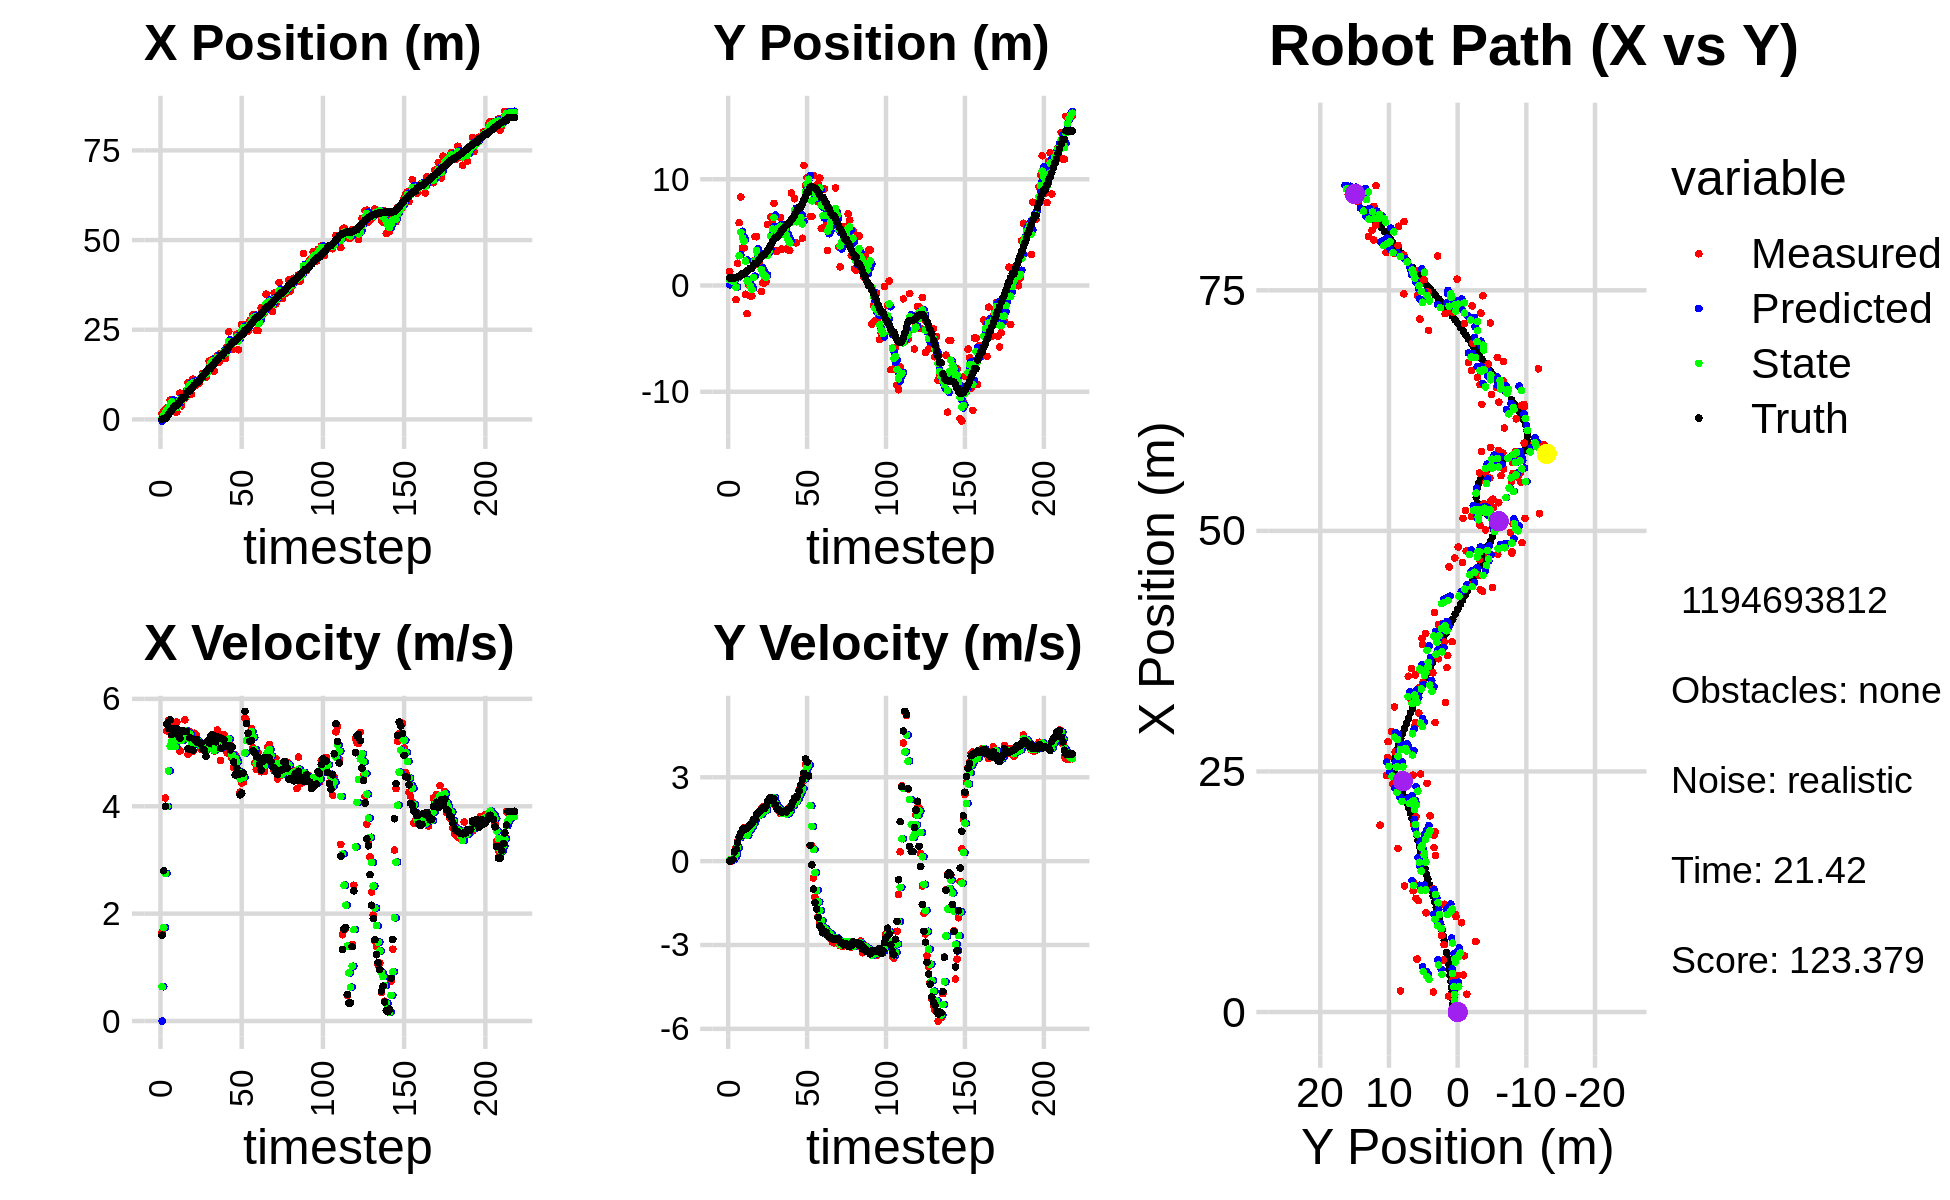

The file beside this chart, header and first rows:
-8.323967921355597266e-01, 1.735774871606187708e-01, 0.000000000000000000e+00, -0.000000000000000000e+00, 0.000000000000000000e+00, 0.000000000000000000e+00, 0.000000000000000000e+00, 0.000000000000000000e+00, -4.554194348689213356e-01, 6.223466964154131947e-02, 0.000000000000000000e+00, 0.000000000000000000e+00, -6.190408364977174026e-04, 7.073313000388781191e-01, 0.000000000000000000e+00, 0.000000000000000000e+00, 0.000000000000000000e+00, 4.354920238256454468e-04
1.643168105171067372e+00, 1.319086250246478409e+00, 1.654999894919112036e+00, -5.031082085017852222e-04, -4.554194348689213356e-01, 6.223466964154131947e-02, 0.000000000000000000e+00, 0.000000000000000000e+00, 2.091519113962516663e-01, 5.665500262717840796e-01, 6.390484060290287927e-01, 4.787294895333098904e-02, 3.325547136786738411e-02, 7.073396400314516663e-01, 1.600000000000000089e+00, 1.000000000000000021e-03, 1.600000023841857910e+00, 3.039928851649165154e-04
2.424045217993587631e+00, 3.326346021060531677e-01, 2.793993306519261921e+00, 6.074717043213185078e-03, 2.730567519991545788e-01, 5.713373211671172180e-01, 6.390484060290287927e-01, 4.787294895333098904e-02, 1.207757082086376554e+00, 4.794105985489348631e-01, 1.742766780053758513e+00, 2.752456177421287037e-02, 2.497013936773038179e-01, 7.083877668188447441e-01, 2.799999999999999822e+00, 1.600000000000000033e-02, 2.799999952316284180e+00, -2.174202585592865944e-03
2.424045217993587631e+00, 3.326346021060531677e-01, 4.156324510474281198e+00, 7.494066180929714882e-02, 1.382033760091752495e+00, 4.821630547263561772e-01, 1.742766780053758513e+00, 2.752456177421287037e-02, 1.820948073814905754e+00, 4.252423332755808083e-01, 2.750509278119726453e+00, 4.738857021753672960e-02, 2.497013936773038179e-01, 7.083877668188447441e-01, 4.000000000000000000e+00, 5.700000000000000205e-02, 4.000000000000000000e+00, -1.802855916321277618e-02
3.316950215141630132e+00, 7.647077923109438791e-01, 5.403893806640444275e+00, 2.569631793703111566e-01, 2.095999001626878577e+00, 4.299811902973345035e-01, 2.750509278119726453e+00, 4.738857021753672960e-02, 2.642415492088619811e+00, 5.630845166393445567e-01, 3.996987975766707724e+00, 1.425795841751271997e-01, 7.721432575429389988e-01, 7.195320647493833599e-01, 5.532000000000000028e+00, 3.270000000000000129e-01, 5.540999889373779297e+00, -4.751569405198097229e-02
1.850519163913120213e+00, -1.334032078545182909e+00, 5.601680720201303032e+00, 4.775558122304121023e-01, 3.042114289665290627e+00, 5.773424750568573183e-01, 3.996987975766707724e+00, 1.425795841751271997e-01, 2.628675298911460789e+00, -1.586174497023613572e-01, 4.659502545177656607e+00, 2.573504521693028568e-01, 1.408011330487626722e+00, 7.515961917132909509e-01, 5.448000000000000398e+00, 4.289999999999999925e-01, 5.464000225067138672e+00, -8.504659682512283325e-02
5.413468493423161831e+00, 2.091849623914849854e+00, 5.557024435666762407e+00, 6.924437546019714951e-01, 3.094625553429226628e+00, -1.328824044854310660e-01, 4.659502545177656607e+00, 2.573504521693028568e-01, 4.003672948600404347e+00, 7.418035389780776034e-01, 5.117805466511843981e+00, 4.846853697929602856e-01, 2.034563912477575620e+00, 8.067718136472502577e-01, 5.610999999999999766e+00, 6.560000000000000275e-01, 5.649000167846679688e+00, -1.239679530262947083e-01
5.507553233005215709e+00, 5.909357441875005001e+00, 5.311652800087312443e+00, 8.796582528449797822e-01, 4.515453495251589011e+00, 7.902720759573735876e-01, 5.117805466511843981e+00, 4.846853697929602856e-01, 4.898399288251359174e+00, 2.797612974128429908e+00, 5.223765275786311335e+00, 8.371226380070256878e-01, 2.571684731500384569e+00, 8.739465613991181936e-01, 5.336000000000000298e+00, 8.800000000000000044e-01, 5.407999992370605469e+00, -1.641195565462112427e-01
2.202595545369625984e+00, 8.326212896172386024e+00, 5.223848978151890421e+00, 8.651171373948970400e-01, 5.420775815829990130e+00, 2.881325237929132310e+00, 5.223765275786311335e+00, 8.371226380070256878e-01, 4.194128007863244356e+00, 5.003764628683617488e+00, 5.147797347020762082e+00, 9.476168168685745741e-01, 3.186400307106631580e+00, 9.770789276796818523e-01, 5.447000000000000064e+00, 1.004000000000000004e+00, 5.538000106811523438e+00, -1.641195565462112427e-01
2.090352309794679897e+00, 3.532982899747994399e+00, 5.196619865358689694e+00, 1.036600555171771632e+00, 4.708907742565320298e+00, 5.098526310370474768e+00, 5.147797347020762082e+00, 9.476168168685745741e-01, 3.712204780652974545e+00, 4.490710858832922980e+00, 5.110249358089152594e+00, 9.480961162733132497e-01, 3.808024300689602182e+00, 1.102130485734437837e+00, 5.363999999999999879e+00, 1.131000000000000005e+00, 5.481999874114990234e+00, -1.968915909528732300e-01
2.090352309794679897e+00, 3.532982899747994399e+00, 5.570308463596107096e+00, 1.199527864921067666e+00, 4.223229716461889716e+00, 4.585520470460254572e+00, 5.110249358089152594e+00, 9.480961162733132497e-01, 3.422395727403084287e+00, 4.181335355518839059e+00, 5.263575308658276164e+00, 1.040452815420106036e+00, 3.808024300689602182e+00, 1.102130485734437837e+00, 5.450999999999999623e+00, 1.175999999999999934e+00, 5.576000213623046875e+00, -2.121041417121887207e-01
3.834608508321788456e+00, -8.307986127735508264e-01, 5.287098156486049305e+00, 1.141872679884463171e+00, 3.948753258268911992e+00, 4.285380637060849374e+00, 5.263575308658276164e+00, 1.040452815420106036e+00, 3.905865158614211907e+00, 2.294722168376445381e+00, 5.271300103264016101e+00, 9.490344313434273538e-01, 4.429091347580513371e+00, 1.235534442182548709e+00, 5.317000000000000171e+00, 1.145000000000000018e+00, 5.439000129699707031e+00, -2.127063870429992676e-01
7.329875363078009798e+00, -2.648189173196419777e+00, 5.030742543761316021e+00, 1.115812349964498962e+00, 4.432995168940613517e+00, 2.389625611510788339e+00, 5.271300103264016101e+00, 9.490344313434273538e-01, 5.530735390371575022e+00, 4.290870162333326743e-01, 5.232176222746216965e+00, 9.256021784000614261e-01, 5.044794930268989397e+00, 1.368706597304099271e+00, 5.264000000000000234e+00, 1.179000000000000048e+00, 5.394000053405761719e+00, -2.182653546333312988e-01
3.786169065608553375e+00, 3.510422830335016564e-02, 5.330694636543435116e+00, 1.235508003966210300e+00, 6.053953012646196896e+00, 5.216472340733387947e-01, 5.232176222746216965e+00, 9.256021784000614261e-01, 5.192214403376473442e+00, 3.395472580334288892e-01, 5.223601666753982187e+00, 1.067015532619749241e+00, 5.549099815766262545e+00, 1.481598688169373013e+00, 5.405999999999999694e+00, 1.262999999999999901e+00, 5.551000118255615234e+00, -2.277511060237884521e-01
5.842323912002193254e+00, -9.849515429285057300e-01, 5.334530514085455977e+00, 1.314085131647234617e+00, 5.714574570051871305e+00, 4.462488112954038355e-01, 5.223601666753982187e+00, 1.067015532619749241e+00, 5.766160366261972037e+00, -1.055564499709291670e-01, 5.275326775858005135e+00, 1.150367718189956312e+00, 6.167267693052380650e+00, 1.625676585083228654e+00, 5.402000000000000135e+00, 1.302000000000000046e+00, 5.557000160217285156e+00, -2.415269166231155396e-01
5.842323912002193254e+00, -9.849515429285057300e-01, 5.610287021225877524e+00, 1.382013794728530476e+00, 6.293693043847772728e+00, 9.480321848066464163e-03, 5.275326775858005135e+00, 1.150367718189956312e+00, 6.130434020156697805e+00, -3.723722274306978108e-01, 5.412204604055825818e+00, 1.238625933754649244e+00, 6.167267693052380650e+00, 1.625676585083228654e+00, 5.392000000000000348e+00, 1.342999999999999972e+00, 5.557000160217285156e+00, -2.415269166231155396e-01
7.956051780003821960e+00, 2.304999066283317077e+00, 5.276166104568263293e+00, 1.389246419319445147e+00, 6.671654480562279943e+00, -2.485096340552328809e-01, 5.412204604055825818e+00, 1.238625933754649244e+00, 7.157602407827881486e+00, 7.515045577262304821e-01, 5.381865730597056974e+00, 1.360256635837934436e+00, 7.406273735480740861e+00, 1.943432284581176450e+00, 5.394999999999999574e+00, 1.497999999999999998e+00, 5.598999977111816406e+00, -2.574622631072998047e-01
1.030977715350605806e+01, 4.589283658866307292e+00, 4.971036362291235911e+00, 1.427718730882314269e+00, 7.695788980887587449e+00, 8.875302213100239035e-01, 5.381865730597056974e+00, 1.360256635837934436e+00, 8.681286996694623781e+00, 2.330921588578126702e+00, 5.261194812470820992e+00, 1.490958396810047715e+00, 7.909628761642202299e+00, 2.087899877191465858e+00, 5.070000000000000284e+00, 1.481999999999999984e+00, 5.282000064849853516e+00, -2.796795964241027832e-01
1.030977715350605806e+01, 4.589283658866307292e+00, 5.397316496834044131e+00, 1.667386436713128584e+00, 9.207406477941706413e+00, 2.480017428259131407e+00, 5.261194812470820992e+00, 1.490958396810047715e+00, 9.631099887246257651e+00, 3.307413535616804179e+00, 5.346332001675689227e+00, 1.616601019355230484e+00, 7.909628761642202299e+00, 2.087899877191465858e+00, 5.275999999999999801e+00, 1.671999999999999931e+00, 5.533999919891357422e+00, -2.996280789375305176e-01
7.004171384596909355e+00, 1.969225539425432547e+00, 5.122962414894897343e+00, 1.716876168068756980e+00, 1.016573308741382675e+01, 3.469073637552327227e+00, 5.346332001675689227e+00, 1.616601019355230484e+00, 8.954951312997874169e+00, 2.887229093449768857e+00, 5.175640399320691643e+00, 1.626885174327510342e+00, 8.502293480662507008e+00, 2.272286249650342427e+00, 5.059999999999999609e+00, 1.737000000000000099e+00, 5.349999904632568359e+00, -3.233698010444641113e-01
1.120629609938905702e+01, 1.935076727472248015e+00, 5.019437445900605255e+00, 1.774886606942829737e+00, 9.472515352929942622e+00, 3.049917610882519892e+00, 5.175640399320691643e+00, 1.626885174327510342e+00, 1.012920659945300805e+01, 2.618973473517385742e+00, 5.146734475039722589e+00, 1.671368694686977907e+00, 9.090884102822213819e+00, 2.470498515572758347e+00, 5.044999999999999929e+00, 1.776000000000000023e+00, 5.348000049591064453e+00, -3.398807346820831299e-01
9.276827468005276245e+00, -5.700895054628454250e-01, 5.360391168172723653e+00, 1.875432322869917234e+00, 1.064388004695697987e+01, 2.786110342986083399e+00, 5.146734475039722589e+00, 1.671368694686977907e+00, 1.012845810746575204e+01, 1.483584657444816379e+00, 5.209312813043472268e+00, 1.685076654132376950e+00, 9.669628991230597492e+00, 2.674285484866237184e+00, 5.237000000000000099e+00, 1.826999999999999957e+00, 5.546000003814697266e+00, -3.365577161312103271e-01
9.912508083939401970e+00, 2.478111515716841240e-01, 5.326321667016113537e+00, 1.935247897339599232e+00, 1.064938938877009988e+01, 1.652092322858054185e+00, 5.209312813043472268e+00, 1.685076654132376950e+00, 1.037161026992485624e+01, 1.110950604249370643e+00, 5.243853497437108047e+00, 1.770626594347783911e+00, 1.027133835709357434e+01, 2.886343075334967256e+00, 5.246000000000000441e+00, 1.905999999999999917e+00, 5.581999778747558594e+00, -3.485062718391418457e-01
9.912508083939401970e+00, 2.478111515716841240e-01, 5.219175053885978244e+00, 1.896317605342548784e+00, 1.089599561966856633e+01, 1.288013263684149035e+00, 5.243853497437108047e+00, 1.770626594347783911e+00, 1.052052319486637266e+01, 8.857768038136228927e-01, 5.210449027672861000e+00, 1.805448086339121572e+00, 1.027133835709357434e+01, 2.886343075334967256e+00, 5.185999999999999943e+00, 1.885999999999999899e+00, 5.519000053405761719e+00, -3.485062718391418457e-01
1.016636289470363153e+01, 3.701604135719190891e-01, 5.142133217608249929e+00, 1.891535877429952217e+00, 1.104156809763365921e+01, 1.066321612447534983e+00, 5.210449027672861000e+00, 1.805448086339121572e+00, 1.070622308583974025e+01, 7.970685664201867526e-01, 5.160342415692096729e+00, 1.830205849295185372e+00, 1.087191094265885383e+01, 3.104689193603515474e+00, 5.179000000000000270e+00, 1.957000000000000073e+00, 5.535999774932861328e+00, -3.524878621101379395e-01
1.158157860273717077e+01, 5.740790917290310880e+00, 5.064632288916924630e+00, 1.996655514719630098e+00, 1.122225732740895054e+01, 9.800891513497053120e-01, 5.160342415692096729e+00, 1.830205849295185372e+00, 1.135669806153802952e+01, 2.838728012744991869e+00, 5.126506036204927952e+00, 2.030450682912237514e+00, 1.146686257225152161e+01, 3.326736761035321788e+00, 5.168999999999999595e+00, 2.145000000000000018e+00, 5.597000122070312500e+00, -3.755267262458801270e-01
1.280672390603715094e+01, 3.505758951204874574e+00, 5.091493891563001917e+00, 2.236383131231435062e+00, 1.186934866515852249e+01, 3.041773081036215576e+00, 5.126506036204927952e+00, 2.030450682912237514e+00, 1.222568502382221745e+01, 3.228058539473616761e+00, 5.132611862768102995e+00, 2.137047364809223637e+00, 1.206093300719064132e+01, 3.567220761341045598e+00, 5.064000000000000057e+00, 2.221999999999999975e+00, 5.530000209808349609e+00, -4.138692021369934082e-01
1.260457241382631466e+01, 6.469262672487277932e+00, 5.090578386261319643e+00, 2.235981005518070663e+00, 1.273894621009902828e+01, 3.441763275954539125e+00, 5.132611862768102995e+00, 2.137047364809223637e+00, 1.268663410357801524e+01, 4.623658106013277092e+00, 5.111050847883340076e+00, 2.260273411742410143e+00, 1.264255608441627210e+01, 3.826167417941865878e+00, 5.038000000000000256e+00, 2.281000000000000139e+00, 5.530000209808349609e+00, -4.138692021369934082e-01
1.180631829618719131e+01, 6.065889549985860718e+00, 5.054513704962450227e+00, 2.238453451992559184e+00, 1.319773918836634863e+01, 4.849685447187518150e+00, 5.111050847883340076e+00, 2.260273411742410143e+00, 1.266596213370167590e+01, 5.323374250459354862e+00, 5.054283771556710825e+00, 2.277397193040922918e+00, 1.321817673529986692e+01, 4.087701393867938293e+00, 4.931000000000000050e+00, 2.185000000000000053e+00, 5.393000125885009766e+00, -4.169023633003234863e-01
1.311218417966883543e+01, 7.728742434203825340e+00, 5.198047223726869781e+00, 2.167885771011790030e+00, 1.317139051085734636e+01, 5.551113969763447287e+00, 5.054283771556710825e+00, 2.277397193040922918e+00, 1.315258659094053861e+01, 6.396939443212966481e+00, 5.116128892940628781e+00, 2.278345136539835725e+00, 1.379596604205281629e+01, 4.339288545984128831e+00, 5.216000000000000192e+00, 2.236000000000000210e+00, 5.675000190734863281e+00, -3.951242864131927490e-01
1.627328254068692104e+01, 3.242152644348346158e+00, 5.213358531317276778e+00, 1.989294340338036315e+00, 1.366419948023460229e+01, 6.624773956866950364e+00, 5.116128892940628781e+00, 2.278345136539835725e+00, 1.466111625351600978e+01, 5.298376766333519505e+00, 5.218712051194189350e+00, 2.065928623488166860e+00, 1.429617203607327092e+01, 4.540629697610683024e+00, 5.179999999999999716e+00, 2.012999999999999901e+00, 5.557000160217285156e+00, -3.645237386226654053e-01
1.627328254068692104e+01, 3.242152644348346158e+00, 5.085360221984226214e+00, 1.940453212147925433e+00, 1.518298745863542898e+01, 5.504969628682336413e+00, 5.218712051194189350e+00, 2.065928623488166860e+00, 1.559503213590525661e+01, 4.620237900118908669e+00, 5.185091617129924835e+00, 1.949907929170450194e+00, 1.429617203607327092e+01, 4.540629697610683024e+00, 5.310999999999999943e+00, 1.879000000000000004e+00, 5.632999897003173828e+00, -3.645237386226654053e-01
1.668568552884206468e+01, 4.943994296367944408e+00, 5.150513321414251777e+00, 1.803069358395632982e+00, 1.611354129761824794e+01, 4.815228693035953356e+00, 5.185091617129924835e+00, 1.949907929170450194e+00, 1.633069226474383839e+01, 4.861673525834830478e+00, 5.183011699257570548e+00, 1.883736448962363585e+00, 1.489995469001616613e+01, 4.762198998495521529e+00, 5.331999999999999851e+00, 1.836999999999999966e+00, 5.639999866485595703e+00, -3.367422223091125488e-01
1.349083246092224897e+01, 6.404233528550191679e+00, 5.029744785634909121e+00, 1.702282815426735318e+00, 1.684899343466959465e+01, 5.050047170731066792e+00, 5.183011699257570548e+00, 1.883736448962363585e+00, 1.556512225810437755e+01, 5.573320652271215536e+00, 5.038613177971883239e+00, 1.829550431514213926e+00, 1.551296509635833054e+01, 4.973042560378893917e+00, 5.269999999999999574e+00, 1.774999999999999911e+00, 5.560999870300292969e+00, -3.263423442840576172e-01
1.709408236824791416e+01, 3.428842260068909908e+00, 5.060951762092581241e+00, 1.709892202240962389e+00, 1.606898357590156579e+01, 5.756275695422637284e+00, 5.038613177971883239e+00, 1.829550431514213926e+00, 1.646025343053499412e+01, 4.845786104473333467e+00, 5.071943994193096827e+00, 1.719781633509493535e+00, 1.611999024252902402e+01, 5.177788329898501907e+00, 5.200000000000000178e+00, 1.756000000000000005e+00, 5.487999916076660156e+00, -3.258188366889953613e-01
1.782539512050139763e+01, 5.391455078260942280e+00, 5.420256913490374195e+00, 1.811640619946299546e+00, 1.696744782995430256e+01, 5.017764267824282420e+00, 5.071943994193096827e+00, 1.719781633509493535e+00, 1.730354025734402157e+01, 5.165621942061458860e+00, 5.244750010100212911e+00, 1.772979466920033831e+00, 1.661773003424919182e+01, 5.345649315697953874e+00, 5.288000000000000256e+00, 1.768999999999999906e+00, 5.576000213623046875e+00, -3.225620090961456299e-01
1.590065802445441356e+01, 5.243231995405957413e+00, 5.303535489226288924e+00, 1.791679622515931491e+00, 1.782801525835404277e+01, 5.342919888753462132e+00, 5.244750010100212911e+00, 1.772979466920033831e+00, 1.709499897186142192e+01, 5.304530108462717664e+00, 5.226391141901827631e+00, 1.779511471656437083e+00, 1.722549904728552406e+01, 5.549099518808766618e+00, 5.283000000000000362e+00, 1.784999999999999920e+00, 5.576000213623046875e+00, -3.257897496223449707e-01
1.839810950859491712e+01, 3.441320254155515457e+00, 4.852266956107720297e+00, 1.683449729939249018e+00, 1.761763808605160619e+01, 5.482481255628361083e+00, 5.226391141901827631e+00, 1.779511471656437083e+00, 1.790530433331785076e+01, 4.684705598709937746e+00, 5.079813864892719799e+00, 1.684005887879230778e+00, 1.783581436957873123e+01, 5.757394862927104562e+00, 5.081000000000000405e+00, 1.760000000000000009e+00, 5.376999855041503906e+00, -3.339469432830810547e-01
1.839810950859491712e+01, 3.441320254155515457e+00, 5.209384518118745255e+00, 1.807348408384235494e+00, 1.841328571980712425e+01, 4.853106187497861157e+00, 5.079813864892719799e+00, 1.684005887879230778e+00, 1.841089126671755949e+01, 4.305837835994718255e+00, 5.136429206413932746e+00, 1.709660069785180259e+00, 1.783581436957873123e+01, 5.757394862927104562e+00, 5.253000000000000114e+00, 1.858999999999999986e+00, 5.572000026702880859e+00, -3.339469432830810547e-01
1.873971818217371066e+01, 3.278721882605495352e+00, 5.338710715742686297e+00, 1.924524631812994713e+00, 1.892453418735895099e+01, 4.476803842973236414e+00, 5.136429206413932746e+00, 1.709660069785180259e+00, 1.885938872190123305e+01, 4.015169527623147161e+00, 5.221119970828345558e+00, 1.783678493683442001e+00, 1.842870034111374622e+01, 5.966490817863944862e+00, 5.241999999999999993e+00, 1.889000000000000012e+00, 5.572000026702880859e+00, -3.459847867488861084e-01
1.699872506960326746e+01, 8.698691440766202376e+00, 5.252505263651046086e+00, 1.959189591778360162e+00, 1.938150071898406779e+01, 4.193537376991491428e+00, 5.221119970828345558e+00, 1.783678493683442001e+00, 1.847419866188888449e+01, 5.954301715691956431e+00, 5.180270344783119540e+00, 1.971237921512106750e+00, 1.902639855247876000e+01, 6.184418751176711027e+00, 5.123000000000000220e+00, 1.991000000000000103e+00, 5.495999813079833984e+00, -3.570169508457183838e-01
2.031546307883991531e+01, 6.064202352018895681e+00, 4.993064599957567573e+00, 2.011465583048030581e+00, 1.899222569636719626e+01, 6.151425507843167217e+00, 5.180270344783119540e+00, 1.971237921512106750e+00, 1.949164051248478913e+01, 6.118421368142623606e+00, 5.128316414118573974e+00, 1.988392815842102479e+00, 1.951770676516936476e+01, 6.372829509733934472e+00, 5.128999999999999559e+00, 2.111000000000000210e+00, 5.546000003814697266e+00, -3.829624950885772705e-01
2.442840279436680362e+01, 8.167484475280264888e+00, 5.186119766844210943e+00, 2.264606336050072333e+00, 2.000447215389664635e+01, 6.317260649726834210e+00, 5.128316414118573974e+00, 1.988392815842102479e+00, 2.169203200961804257e+01, 7.045522062986348644e+00, 5.255188946116628124e+00, 2.162241837015394186e+00, 2.010437668708159720e+01, 6.619195534049397978e+00, 5.126000000000000334e+00, 2.250999999999999890e+00, 5.598000049591064453e+00, -4.117108881473541260e-01
2.038851685671976099e+01, 4.018650128376648034e+00, 5.023324689164831547e+00, 2.242143900335205942e+00, 2.221755090422970369e+01, 7.261746246687888373e+00, 5.255188946116628124e+00, 2.162241837015394186e+00, 2.151440428489970458e+01, 5.999796131697441304e+00, 5.111306155955430697e+00, 2.122601370640277096e+00, 2.069190491594549286e+01, 6.878587796000513066e+00, 5.048000000000000043e+00, 2.266000000000000014e+00, 5.532999992370605469e+00, -4.198116064071655273e-01
1.945571495400041684e+01, 6.400740040886778282e+00, 4.898251241933646583e+00, 2.315569296822489687e+00, 2.202553490049524854e+01, 6.212056268761468658e+00, 5.111306155955430697e+00, 2.122601370640277096e+00, 2.104055211885172838e+01, 6.290474003042309192e+00, 4.958703050799164735e+00, 2.218451507134560075e+00, 2.127370537640809900e+01, 7.142662598219536640e+00, 5.105000000000000426e+00, 2.335999999999999854e+00, 5.613999843597412109e+00, -4.415977597236633301e-01
2.175162829203770087e+01, 6.067245199279865275e+00, 4.722500261295365043e+00, 2.533155046558583035e+00, 2.153642242393164352e+01, 6.512319153755765200e+00, 4.958703050799164735e+00, 2.218451507134560075e+00, 2.161226270586348974e+01, 6.346619130339679060e+00, 4.859796381819180944e+00, 2.358192080017828651e+00, 2.174931420222081258e+01, 7.378834797778268673e+00, 4.823999999999999844e+00, 2.523000000000000131e+00, 5.443999767303466797e+00, -4.923427999019622803e-01
2.175162829203770087e+01, 6.067245199279865275e+00, 4.959550181392919477e+00, 2.660308920175673553e+00, 2.209824234404540633e+01, 6.582438338341462192e+00, 4.859796381819180944e+00, 2.358192080017828651e+00, 2.196875035966184342e+01, 6.389206437525021265e+00, 4.895701943323995664e+00, 2.489420435833391121e+00, 2.174931420222081258e+01, 7.378834797778268673e+00, 4.583999999999999631e+00, 2.734999999999999876e+00, 5.337999820709228516e+00, -4.923427999019622803e-01
2.376726783607025695e+01, 4.447509838566383600e+00, 4.677663074216994232e+00, 2.829762754636264255e+00, 2.245832055399424121e+01, 6.638148481108360421e+00, 4.895701943323995664e+00, 2.489420435833391121e+00, 2.295148255044472663e+01, 5.792774492228248917e+00, 4.829865050816793293e+00, 2.599601885775595811e+00, 2.228731144821717436e+01, 7.684200359738220243e+00, 4.708000000000000185e+00, 2.916999999999999815e+00, 5.538000106811523438e+00, -5.440528988838195801e-01
1.941993488177046956e+01, 1.129641587921314461e+01, 4.638066907631286817e+00, 3.048087511455760179e+00, 2.343446905552640658e+01, 6.052734680805808232e+00, 4.829865050816793293e+00, 2.599601885775595811e+00, 2.189943308115298848e+01, 8.108074454240936646e+00, 4.653473402935282444e+00, 2.935155634397473179e+00, 2.282017506482278790e+01, 8.017090393365462475e+00, 4.589999999999999858e+00, 3.142999999999999794e+00, 5.563000202178955078e+00, -5.814125537872314453e-01
2.369266827196405956e+01, 9.441958619710000278e+00, 4.263504816990032253e+00, 3.445990321416988245e+00, 2.236478042144651823e+01, 8.401590017680684142e+00, 4.653473402935282444e+00, 2.935155634397473179e+00, 2.286066345054771176e+01, 8.819700937652720896e+00, 4.512485104814474290e+00, 3.203863180071119032e+00, 2.334256543017672314e+01, 8.384427620458314578e+00, 4.213000000000000078e+00, 3.661000000000000032e+00, 5.580999851226806641e+00, -6.797530055046081543e-01
2.645629204629436515e+01, 1.016927547551022926e+01, 4.433738855988464955e+00, 3.503678212333483089e+00, 2.331191196102916052e+01, 9.140087255659832266e+00, 4.512485104814474290e+00, 3.203863180071119032e+00, 2.450823764263423499e+01, 9.548800254951569144e+00, 4.549980305213570553e+00, 3.370314302926819217e+00, 2.383068741683122482e+01, 8.798495842031925918e+00, 4.246000000000000441e+00, 3.547000000000000153e+00, 5.532999992370605469e+00, -6.687558293342590332e-01
2.645629204629436515e+01, 1.016927547551022926e+01, 4.446292193112236113e+00, 3.513598249395032180e+00, 2.496323567315559089e+01, 9.885831685244250266e+00, 4.549980305213570553e+00, 3.370314302926819217e+00, 2.552955665497715643e+01, 9.999851111444426621e+00, 4.538638096259121291e+00, 3.445445856660842132e+00, 2.383068741683122482e+01, 8.798495842031925918e+00, 4.620000000000000107e+00, 3.044000000000000039e+00, 5.532999992370605469e+00, -6.687558293342590332e-01
2.461492015258984623e+01, 6.489630771867644476e+00, 5.645613777182292736e+00, 5.567517197745923685e-01, 2.598342046460306776e+01, 1.034439569711051021e+01, 4.538638096259121291e+00, 3.445445856660842132e+00, 2.549081576092745038e+01, 8.769361399414885128e+00, 4.993914198422605644e+00, 1.983154706599260075e+00, 2.489116085903435405e+01, 9.253578735300614255e+00, 5.769000000000000128e+00, 5.639999999999999458e-01, 5.796999931335449219e+00, -9.829884767532348633e-02
2.461492015258984623e+01, 6.489630771867644476e+00, 5.599835835749547464e+00, 5.522372509096779014e-01, 2.599020718076971193e+01, 8.967676870074811291e+00, 4.993914198422605644e+00, 1.983154706599260075e+00, 2.548190860635335042e+01, 7.966389690398539614e+00, 5.228755284592646824e+00, 1.241570815524582816e+00, 2.489116085903435405e+01, 9.253578735300614255e+00, 5.541999999999999815e+00, -1.330000000000000071e-01, 5.543000221252441406e+00, -9.829884767532348633e-02
2.458445574163327763e+01, 1.036635608790504470e+01, 5.273284986734532609e+00, -6.060778663729503579e-01, 2.600478413481261342e+01, 8.090546771950997140e+00, 5.228755284592646824e+00, 1.241570815524582816e+00, 2.546463367540157918e+01, 8.931379994788482435e+00, 5.215757541205075398e+00, 4.173359869620167917e-01, 2.554199494277922255e+01, 9.254293990921267365e+00, 5.360000000000000320e+00, -1.000999999999999890e+00, 5.452000141143798828e+00, 1.144315376877784729e-01
2.756120385048635413e+01, 8.327768636704817595e+00, 5.380795441124576861e+00, -1.288848065656339470e+00, 2.598620942952208779e+01, 8.973113593484683292e+00, 5.215757541205075398e+00, 4.173359869620167917e-01, 2.659078836282457203e+01, 8.679272123842508790e+00, 5.324435075565362219e+00, -4.116439491500535341e-01, 2.616209591722677175e+01, 9.147332741167337744e+00, 5.211999999999999744e+00, -1.481999999999999984e+00, 5.419000148773193359e+00, 2.350980937480926514e-01
2.757688231569971293e+01, 7.931409073984445612e+00, 5.451724583773510879e+00, -1.711285375016934784e+00, 2.712323187038110817e+01, 8.638107728927503004e+00, 5.324435075565362219e+00, -4.116439491500535341e-01, 2.729945688541785742e+01, 8.330106707110640940e+00, 5.390799825073911755e+00, -1.045837571088924056e+00, 2.666314782049662568e+01, 9.012347770580129591e+00, 5.222000000000000419e+00, -1.713000000000000078e+00, 5.495999813079833984e+00, 3.041579723358154297e-01
2.914584745316637537e+01, 9.603334618800012379e+00, 5.088292965026571579e+00, -1.980119975816123867e+00, 2.783853686792524940e+01, 8.225522950001748157e+00, 5.390799825073911755e+00, -1.045837571088924056e+00, 2.832886544711926291e+01, 8.739354276467073745e+00, 5.287790568241517164e+00, -1.458500203792011174e+00, 2.725791443683005255e+01, 8.805944039005460411e+00, 5.033999999999999808e+00, -2.015000000000000124e+00, 5.421999931335449219e+00, 3.711199164390563965e-01
2.809067295303605860e+01, 1.012168283621721443e+01, 4.805751554838813888e+00, -2.177367271426764450e+00, 2.885764450394341551e+01, 8.593504256087872051e+00, 5.287790568241517164e+00, -1.458500203792011174e+00, 2.855272653209491551e+01, 9.171200223608179769e+00, 5.058280760602746007e+00, -1.764203631998387589e+00, 2.783550442570716044e+01, 8.565641952765831846e+00, 5.003000000000000114e+00, -2.313000000000000167e+00, 5.511000156402587891e+00, 4.254083931446075439e-01
2.474154795563669396e+01, 5.385708166012968867e+00, 4.682268698147272978e+00, -2.352436490039349515e+00, 2.905855460815519109e+01, 8.994779860408341321e+00, 5.058280760602746007e+00, -1.764203631998387589e+00, 2.740342142796531277e+01, 7.573487088249623689e+00, 4.793965753967494692e+00, -2.130297522819047717e+00, 2.840646256303923778e+01, 8.294366909510740626e+00, 4.931000000000000050e+00, -2.408999999999999808e+00, 5.487999916076660156e+00, 4.655767977237701416e-01
2.474154795563669396e+01, 5.385708166012968867e+00, 4.997696501712826311e+00, -2.510911776896377123e+00, 2.788281800336206118e+01, 7.360457335967718784e+00, 4.793965753967494692e+00, -2.130297522819047717e+00, 2.669094714959735626e+01, 6.581197116406245939e+00, 4.811489059561401049e+00, -2.357763501569278386e+00, 2.840646256303923778e+01, 8.294366909510740626e+00, 4.913999999999999702e+00, -2.560999999999999943e+00, 5.540999889373779297e+00, 4.655767977237701416e-01
... 158 more rows
